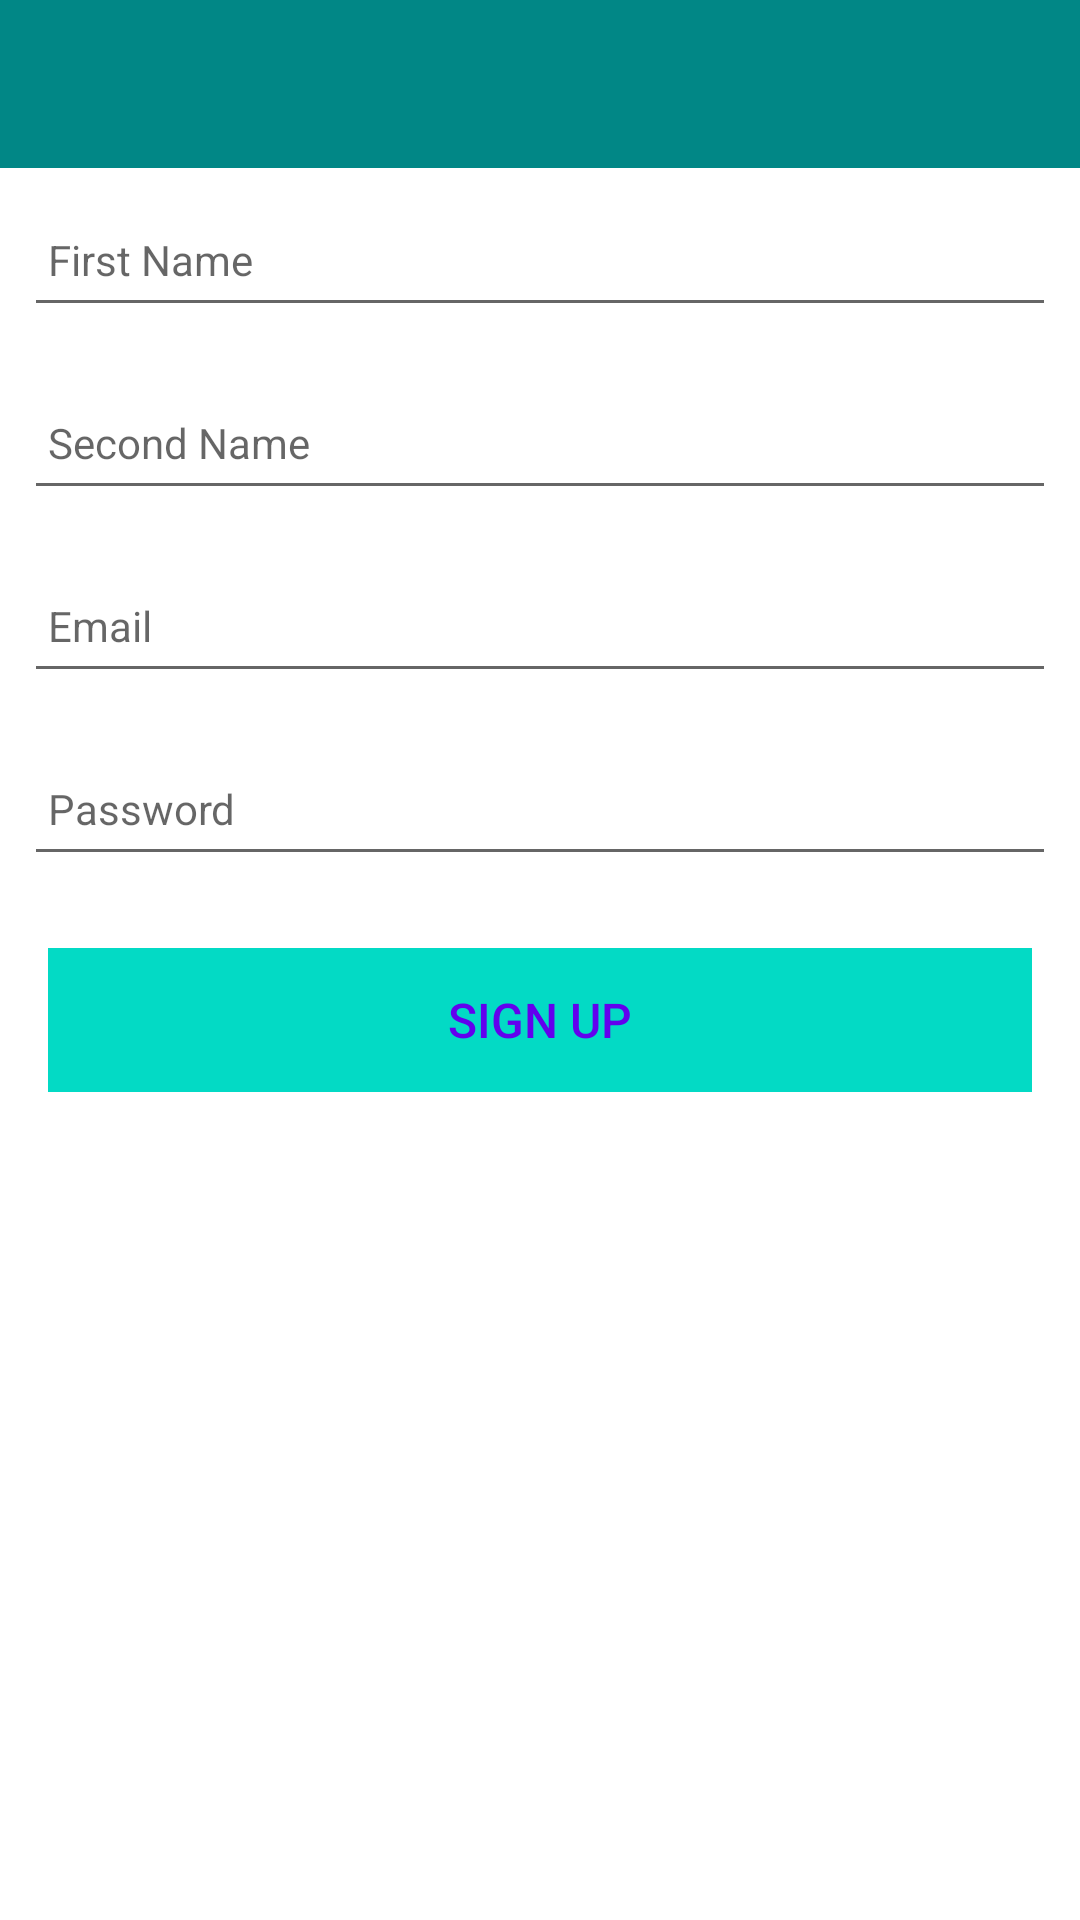

Produce the Android XML layout that renders to this screen, including the resource entries it uses.
<!-- AndroidManifest.xml: application theme Theme.GamePlan -->
<!-- res/layout/activity_sign_up.xml -->
<?xml version="1.0" encoding="utf-8"?>
<androidx.constraintlayout.widget.ConstraintLayout
    xmlns:android="http://schemas.android.com/apk/res/android"
    xmlns:app="http://schemas.android.com/apk/res-auto"
    xmlns:tools="http://schemas.android.com/tools"
    android:layout_width="match_parent"
    android:layout_height="match_parent"
    tools:context=".activities.SignUpActivity">

    <RelativeLayout
        android:layout_width="match_parent"
        android:layout_height="wrap_content"
        app:layout_constraintBottom_toBottomOf="parent"
        app:layout_constraintTop_toTopOf="parent">

        <com.google.android.material.appbar.AppBarLayout
            android:id="@+id/appBarLayout"
            android:layout_width="match_parent"
            android:layout_height="wrap_content"
            android:background="@color/teal_700"
            android:fitsSystemWindows="true"
            app:elevation="0dip"
            app:theme="@style/ThemeOverlay.AppCompat.Dark.ActionBar">

            <androidx.appcompat.widget.Toolbar
                android:id="@+id/signUp"
                android:layout_width="match_parent"
                android:layout_height="wrap_content"
                app:titleTextColor="@color/colorPrimary" />
        </com.google.android.material.appbar.AppBarLayout>

        <ScrollView
            android:layout_width="match_parent"
            android:layout_height="match_parent"
            android:layout_below="@id/appBarLayout"
            android:fillViewport="true">

            <LinearLayout
                android:layout_width="match_parent"
                android:layout_height="wrap_content"
                android:orientation="vertical">

                <EditText
                    android:id="@+id/firstName"
                    android:layout_width="match_parent"
                    android:layout_height="45dp"
                    android:layout_margin="8dp"
                    android:hint="@string/prompt_first_name"
                    android:inputType="text"
                    android:maxLength="25"
                    android:maxLines="1"
                    android:padding="8dp"
                    android:textColor="@color/colorPrimaryDark"
                    android:textSize="14sp" />

                <EditText
                    android:id="@+id/secondName"
                    android:layout_width="match_parent"
                    android:layout_height="45dp"
                    android:layout_margin="8dp"
                    android:hint="@string/prompt_second_name"
                    android:inputType="text"
                    android:maxLength="25"
                    android:maxLines="1"
                    android:padding="8dp"
                    android:textColor="@color/colorPrimaryDark"
                    android:textSize="14sp" />

                <EditText
                    android:id="@+id/email"
                    android:layout_width="match_parent"
                    android:layout_height="45dp"
                    android:layout_margin="8dp"
                    android:hint="@string/prompt_email"
                    android:inputType="text"
                    android:maxLength="25"
                    android:maxLines="1"
                    android:padding="8dp"
                    android:textColor="@color/colorPrimaryDark"
                    android:textSize="14sp" />

                <EditText
                    android:id="@+id/password"
                    android:layout_width="match_parent"
                    android:layout_height="45dp"
                    android:layout_margin="8dp"
                    android:hint="@string/prompt_password"
                    android:inputType="textPassword"
                    android:maxLength="25"
                    android:maxLines="1"
                    android:padding="8dp"
                    android:textColor="@color/colorPrimaryDark"
                    android:textSize="14sp" />


                <Button
                    android:id="@+id/btnLogin"
                    android:layout_width="match_parent"
                    android:layout_height="wrap_content"
                    android:layout_margin="16dp"
                    android:background="@color/colorAccent"
                    android:paddingBottom="8dp"
                    android:paddingTop="8dp"
                    android:stateListAnimator="@null"
                    android:text="@string/sign_up"
                    android:textColor="@color/colorPrimary"
                    android:textSize="16sp"/>



            </LinearLayout>
        </ScrollView>

    </RelativeLayout>

</androidx.constraintlayout.widget.ConstraintLayout>
<!-- resources referenced by this layout -->
<resources>
  <string name="prompt_email">Email</string>
  <string name="prompt_first_name">First Name</string>
  <string name="prompt_password">Password</string>
  <string name="prompt_second_name">Second Name</string>
  <string name="sign_up">"Sign Up"</string>
  <style name="Theme.GamePlan" parent="Theme.MaterialComponents.DayNight.NoActionBar">
          
          <item name="colorPrimary">@color/teal_700</item>
          <item name="colorPrimaryVariant">@color/colorPrimaryDark</item>
          <item name="colorOnPrimary">@color/white</item>
          
          <item name="colorSecondary">@color/browser_actions_divider_color</item>
          <item name="colorSecondaryVariant">@color/teal_700</item>
          <item name="colorOnSecondary">@color/black</item>
          
          <item name="android:statusBarColor" tools:targetApi="l">?attr/colorPrimaryVariant</item>
          
      </style>
  <!-- not gathered from this repository: default colours our renderer supplied (Android Studio template values) -->
  <color name="teal_700">#FF018786</color>
  <color name="black">#FF000000</color>
  <color name="white">#FFFFFFFF</color>
  <color name="colorPrimary">#FF6200EE</color>
  <color name="colorPrimaryDark">#FF3700B3</color>
  <color name="colorAccent">#FF03DAC5</color>
</resources>
